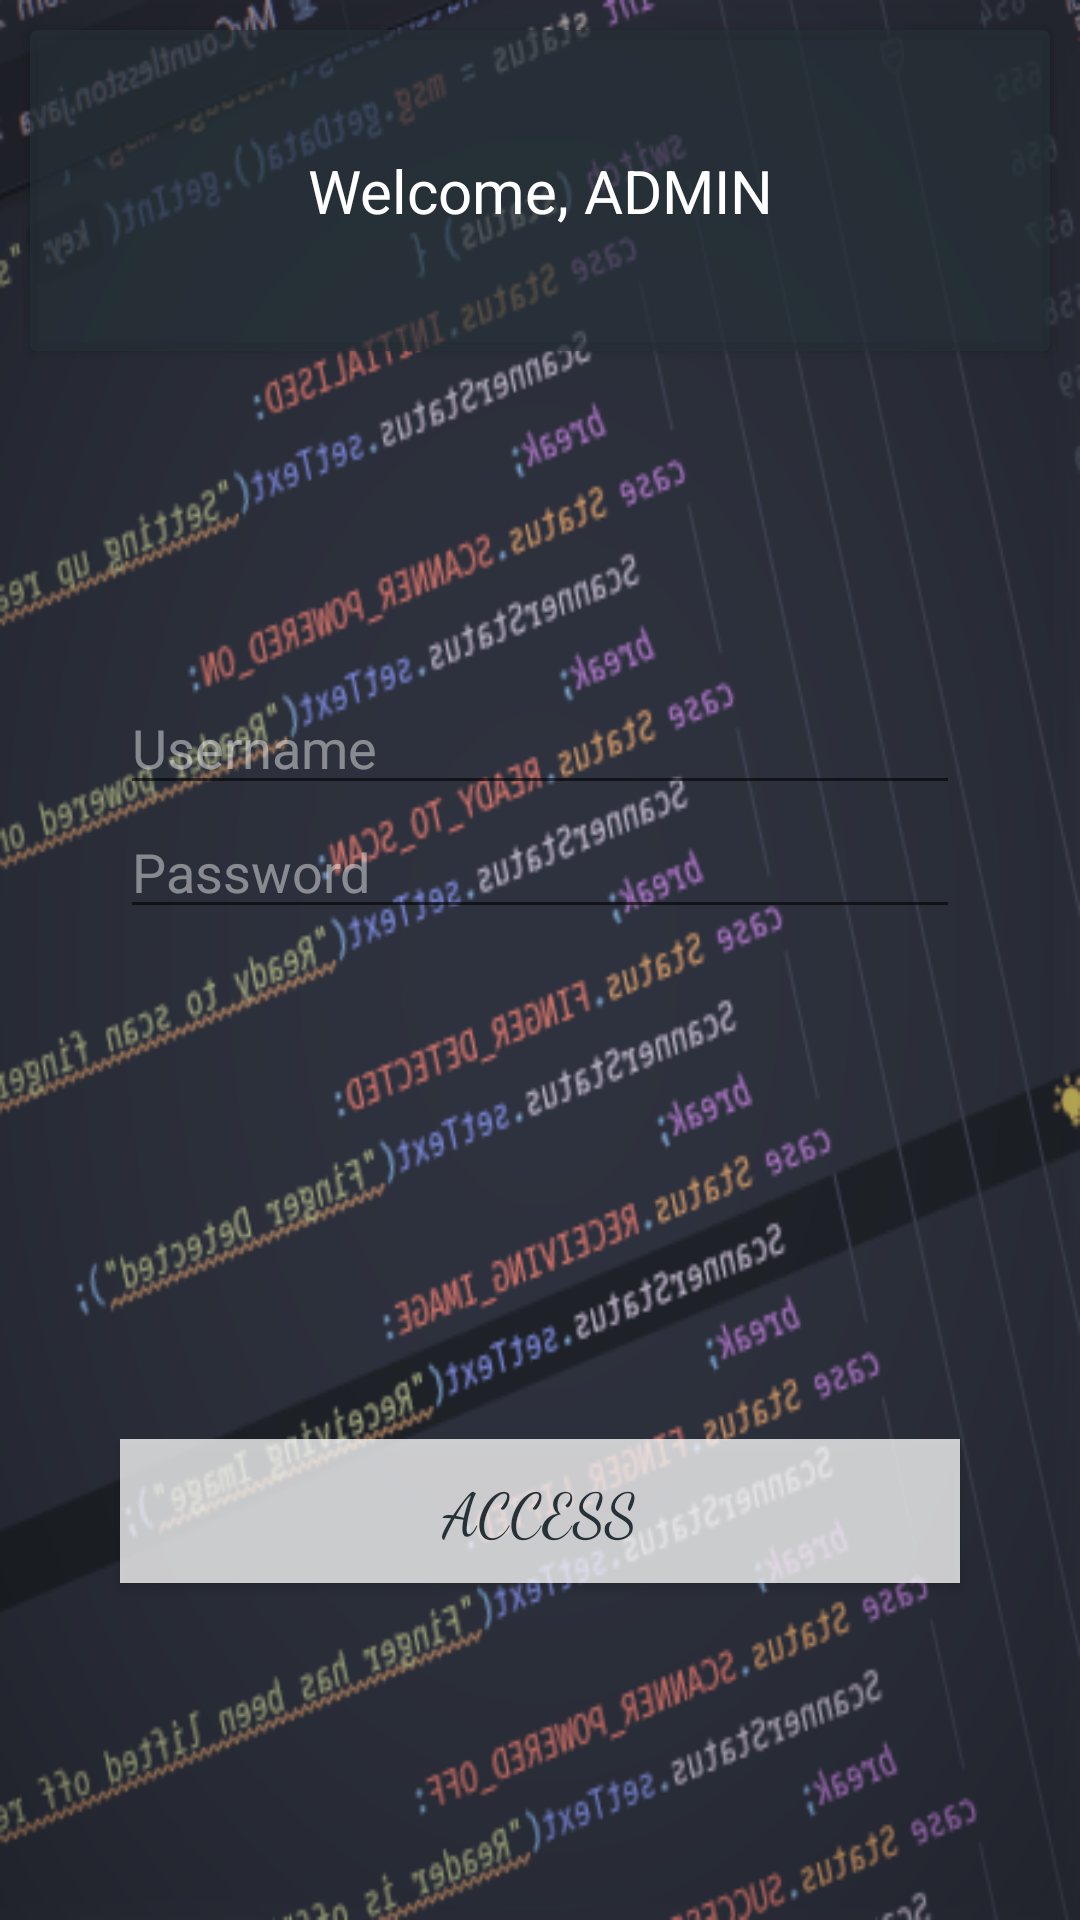

Layout XML and referenced resources for this Android screen:
<!-- AndroidManifest.xml: application theme AppTheme -->
<!-- res/layout/activity_login.xml -->
<?xml version="1.0" encoding="utf-8"?>
<LinearLayout
    xmlns:android="http://schemas.android.com/apk/res/android"
    xmlns:app="http://schemas.android.com/apk/res-auto"
    xmlns:tools="http://schemas.android.com/tools"
    android:layout_width="match_parent"
    android:background="@drawable/backkcabb"
    android:orientation="vertical"
    android:layout_height="match_parent"
    tools:context=".LoginActivity">

    <android.support.v7.widget.CardView
        android:layout_margin="10dp"
        app:cardBackgroundColor="#AB263238"
        android:layout_width="match_parent"
        android:layout_height="wrap_content">

        <TextView
            android:text="Welcome, ADMIN"
            android:textStyle="normal"
            android:textSize="20dp"
            android:textColor="#FFFFFF"
            android:layout_gravity="center"
            android:layout_margin="40dp"
            android:textAlignment="center"
            android:layout_width="wrap_content"
            android:layout_height="wrap_content" />
    </android.support.v7.widget.CardView>


    <EditText
        android:layout_marginTop="100dp"
        android:layout_width="match_parent"
        android:hint="Username"
        android:textColorHint="#70FFFFFF"
        android:id="@+id/userName"
        android:textColor="#FFFFFF"
        android:inputType="text"
        android:layout_height="wrap_content"
        android:layout_marginLeft="40dp"
        android:layout_marginRight="40dp" />

    <EditText
        android:layout_width="match_parent"
        android:layout_height="wrap_content"
        android:hint="Password"
        android:id="@+id/passWord"
        android:textColor="#FFFFFF"
        android:inputType="textPassword"
        android:textColorHint="#70FFFFFF"
        android:layout_marginLeft="40dp"
        android:layout_marginRight="40dp"/>

    <Button
        android:layout_width="match_parent"
        android:layout_height="wrap_content"
        android:layout_gravity="center"
        android:layout_marginStart="40dp"
        android:text="Access"
        android:textSize="20dp"
        android:fontFamily="cursive"
        android:textColor="#263238"
        android:onClick="adminAccess"
        android:background="#C3FFFFFF"
        android:layout_marginEnd="40dp"
        android:layout_marginTop="170dp"
        android:gravity="center" />



</LinearLayout>
<!-- resources referenced by this layout -->
<resources>
  <!-- drawable backkcabb: png bitmap (drawable, 197048 bytes) -->
  <style name="AppTheme" parent="Theme.AppCompat.Light.DarkActionBar">
          
          <item name="colorPrimary">@color/colorPrimary</item>
          <item name="colorPrimaryDark">@color/colorPrimaryDark</item>
          <item name="colorAccent">@color/colorAccent</item>
      </style>
  <color name="colorPrimary">#455A64</color>
  <color name="colorPrimaryDark">#37474F</color>
  <color name="colorAccent">#D81B60</color>
</resources>
